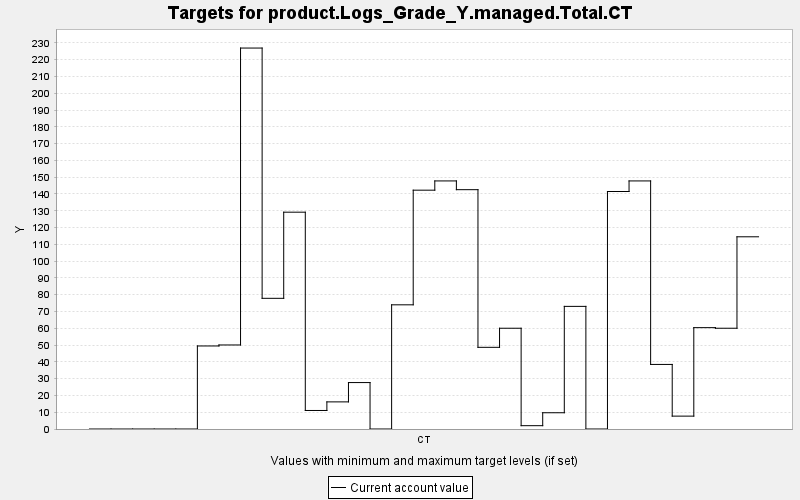

Values plotted in this chart, from the file beside it:
TARGET, PERIOD, YEAR, PERIODWIDTH, MINIMUM, MAXIMUM, MINWEIGHT, MAXWEIGHT, CURRENT, SUMMARY
product.Logs_Grade_Y.managed.Total.CT, 0, 0, 10.0, 0.0, 10000, 1.0, 1.0, 0.0, 0.0
product.Logs_Grade_Y.managed.Total.CT, 1, 10, 10.0, 0.0, 10000, 1.0, 1.0, 0.0, 0.0
product.Logs_Grade_Y.managed.Total.CT, 2, 20, 10.0, 0.0, 10000, 1.0, 1.0, 0.0, 0.0
product.Logs_Grade_Y.managed.Total.CT, 3, 30, 10.0, 0.0, 10000, 1.0, 1.0, 0.0, 0.0
product.Logs_Grade_Y.managed.Total.CT, 4, 40, 10.0, 0.0, 10000, 1.0, 1.0, 0.0, 0.0
product.Logs_Grade_Y.managed.Total.CT, 5, 50, 10.0, 0.0, 10000, 1.0, 1.0, 49.46, 0.0
product.Logs_Grade_Y.managed.Total.CT, 6, 60, 10.0, 0.0, 10000, 1.0, 1.0, 50.06, 0.0
product.Logs_Grade_Y.managed.Total.CT, 7, 70, 10.0, 0.0, 10000, 1.0, 1.0, 226.9, 0.0
product.Logs_Grade_Y.managed.Total.CT, 8, 80, 10.0, 0.0, 10000, 1.0, 1.0, 77.84, 0.0
product.Logs_Grade_Y.managed.Total.CT, 9, 90, 10.0, 0.0, 10000, 1.0, 1.0, 129.2, 0.0
product.Logs_Grade_Y.managed.Total.CT, 10, 100, 10.0, 0.0, 10000, 1.0, 1.0, 11.03, 0.0
product.Logs_Grade_Y.managed.Total.CT, 11, 110, 10.0, 0.0, 10000, 1.0, 1.0, 16.15, 0.0
product.Logs_Grade_Y.managed.Total.CT, 12, 120, 10.0, 0.0, 10000, 1.0, 1.0, 27.66, 0.0
product.Logs_Grade_Y.managed.Total.CT, 13, 130, 10.0, 0.0, 10000, 1.0, 1.0, 0.0, 0.0
product.Logs_Grade_Y.managed.Total.CT, 14, 140, 10.0, 0.0, 10000, 1.0, 1.0, 73.97, 0.0
product.Logs_Grade_Y.managed.Total.CT, 15, 150, 10.0, 0.0, 10000, 1.0, 1.0, 142.3, 0.0
product.Logs_Grade_Y.managed.Total.CT, 16, 160, 10.0, 0.0, 10000, 1.0, 1.0, 147.8, 0.0
product.Logs_Grade_Y.managed.Total.CT, 17, 170, 10.0, 0.0, 10000, 1.0, 1.0, 142.6, 0.0
product.Logs_Grade_Y.managed.Total.CT, 18, 180, 10.0, 0.0, 10000, 1.0, 1.0, 48.65, 0.0
product.Logs_Grade_Y.managed.Total.CT, 19, 190, 10.0, 0.0, 10000, 1.0, 1.0, 60.02, 0.0
product.Logs_Grade_Y.managed.Total.CT, 20, 200, 10.0, 0.0, 10000, 1.0, 1.0, 1.978, 0.0
product.Logs_Grade_Y.managed.Total.CT, 21, 210, 10.0, 0.0, 10000, 1.0, 1.0, 9.684, 0.0
product.Logs_Grade_Y.managed.Total.CT, 22, 220, 10.0, 0.0, 10000, 1.0, 1.0, 73.05, 0.0
product.Logs_Grade_Y.managed.Total.CT, 23, 230, 10.0, 0.0, 10000, 1.0, 1.0, 0.0, 0.0
product.Logs_Grade_Y.managed.Total.CT, 24, 240, 10.0, 0.0, 10000, 1.0, 1.0, 141.5, 0.0
product.Logs_Grade_Y.managed.Total.CT, 25, 250, 10.0, 0.0, 10000, 1.0, 1.0, 147.8, 0.0
product.Logs_Grade_Y.managed.Total.CT, 26, 260, 10.0, 0.0, 10000, 1.0, 1.0, 38.46, 0.0
product.Logs_Grade_Y.managed.Total.CT, 27, 270, 10.0, 0.0, 10000, 1.0, 1.0, 7.671, 0.0
product.Logs_Grade_Y.managed.Total.CT, 28, 280, 10.0, 0.0, 10000, 1.0, 1.0, 60.38, 0.0
product.Logs_Grade_Y.managed.Total.CT, 29, 290, 10.0, 0.0, 10000, 1.0, 1.0, 60.02, 0.0
product.Logs_Grade_Y.managed.Total.CT, 30, 300, 10.0, 0.0, 10000, 1.0, 1.0, 114.5, 0.0
